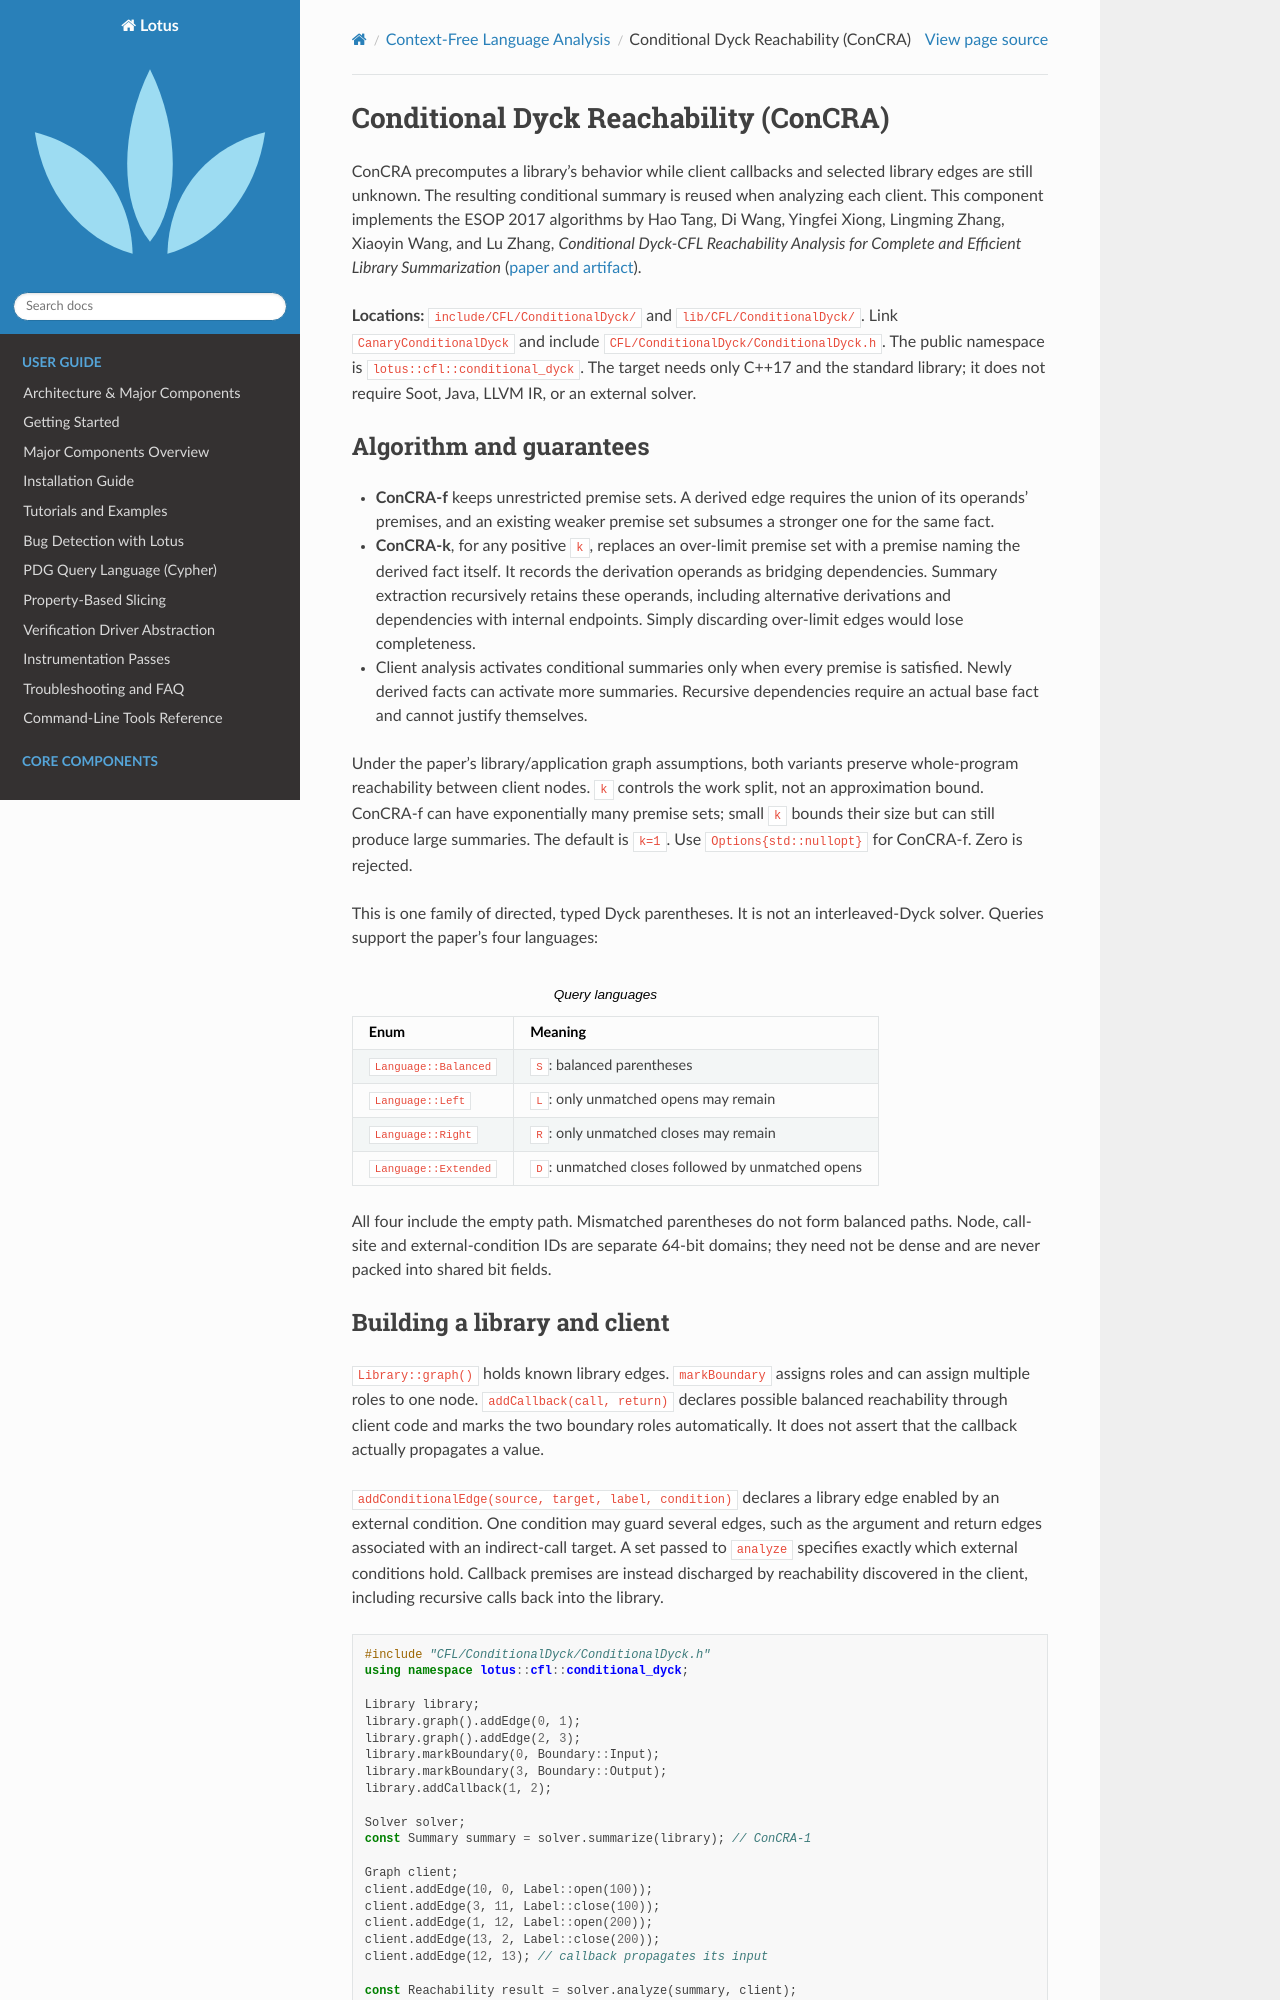

repository: ZJU-PL/lotus · page: cfl/conditional_dyck.html · generator: sphinx

Conditional Dyck Reachability (ConCRA)
======================================

ConCRA precomputes a library's behavior while client callbacks and selected
library edges are still unknown. The resulting conditional summary is reused
when analyzing each client. This component implements the ESOP 2017 algorithms
by Hao Tang, Di Wang, Yingfei Xiong, Lingming Zhang, Xiaoyin Wang, and Lu Zhang,
*Conditional Dyck-CFL Reachability Analysis for Complete and Efficient Library
Summarization* (`paper and artifact
<https://xiongyingfei.github.io/publication/ESOP17.html>`_).

**Locations:** ``include/CFL/ConditionalDyck/`` and
``lib/CFL/ConditionalDyck/``. Link ``CanaryConditionalDyck`` and include
``CFL/ConditionalDyck/ConditionalDyck.h``. The public namespace is
``lotus::cfl::conditional_dyck``. The target needs only C++17 and the standard
library; it does not require Soot, Java, LLVM IR, or an external solver.

Algorithm and guarantees
------------------------

* **ConCRA-f** keeps unrestricted premise sets. A derived edge requires the
  union of its operands' premises, and an existing weaker premise set subsumes
  a stronger one for the same fact.
* **ConCRA-k**, for any positive ``k``, replaces an over-limit premise set with
  a premise naming the derived fact itself. It records the derivation operands
  as bridging dependencies. Summary extraction recursively retains these
  operands, including alternative derivations and dependencies with internal
  endpoints. Simply discarding over-limit edges would lose completeness.
* Client analysis activates conditional summaries only when every premise is
  satisfied. Newly derived facts can activate more summaries. Recursive
  dependencies require an actual base fact and cannot justify themselves.

Under the paper's library/application graph assumptions, both variants preserve
whole-program reachability between client nodes. ``k`` controls the work split,
not an approximation bound. ConCRA-f can have exponentially many premise sets;
small ``k`` bounds their size but can still produce large summaries. The default
is ``k=1``. Use ``Options{std::nullopt}`` for ConCRA-f. Zero is rejected.

This is one family of directed, typed Dyck parentheses. It is not an
interleaved-Dyck solver. Queries support the paper's four languages:

.. list-table:: Query languages
   :header-rows: 1

   * - Enum
     - Meaning
   * - ``Language::Balanced``
     - ``S``: balanced parentheses
   * - ``Language::Left``
     - ``L``: only unmatched opens may remain
   * - ``Language::Right``
     - ``R``: only unmatched closes may remain
   * - ``Language::Extended``
     - ``D``: unmatched closes followed by unmatched opens

All four include the empty path. Mismatched parentheses do not form balanced
paths. Node, call-site and external-condition IDs are separate 64-bit domains;
they need not be dense and are never packed into shared bit fields.
